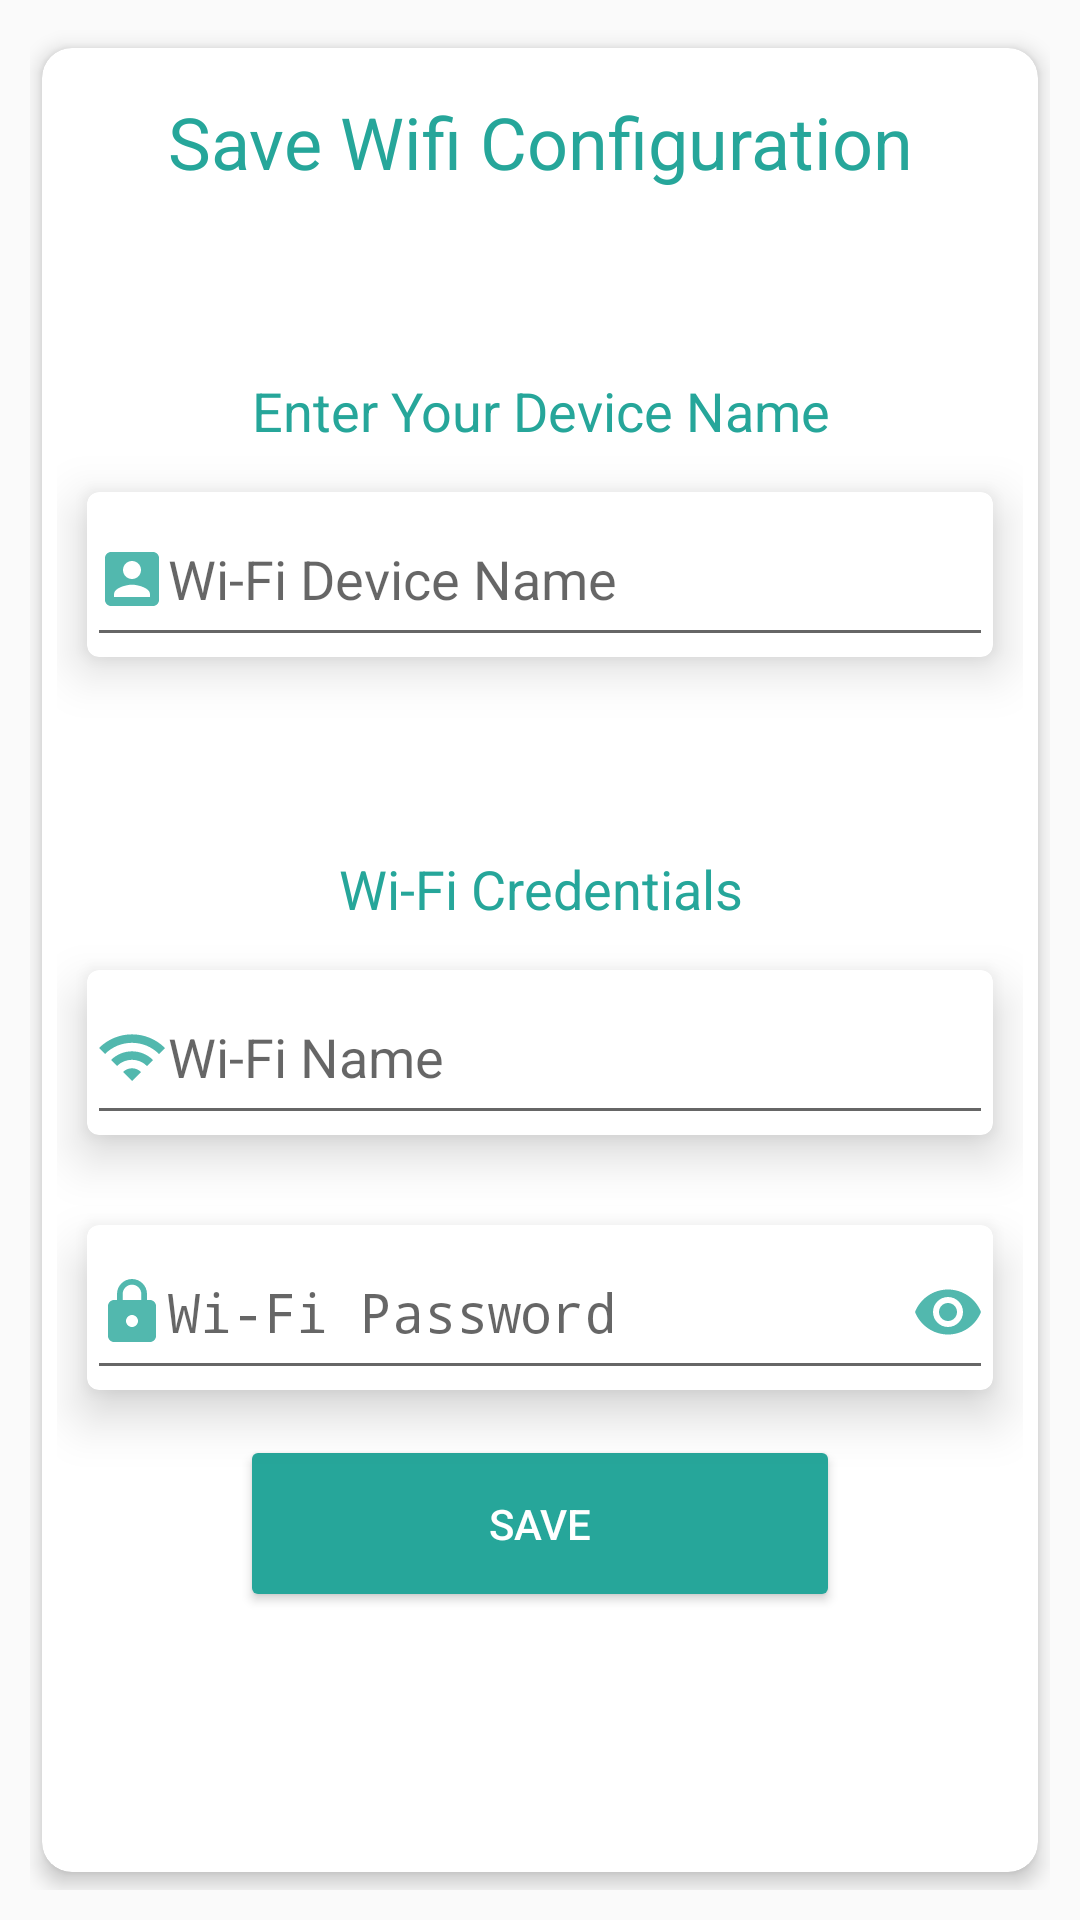

Write the Android layout XML for this screen, with the resource values it uses.
<!-- AndroidManifest.xml: application theme AppTheme -->
<!-- res/layout/content_setting.xml -->
<?xml version="1.0" encoding="utf-8"?>
<LinearLayout xmlns:android="http://schemas.android.com/apk/res/android"
    xmlns:card_view="http://schemas.android.com/apk/res-auto"
    xmlns:app="http://schemas.android.com/apk/res-auto"
    android:layout_width="match_parent"
    android:layout_height="match_parent"
    android:orientation="vertical">

    <LinearLayout
        android:id="@+id/requires_location"
        android:layout_width="match_parent"
        android:layout_height="match_parent"
        app:layout_constraintTop_toTopOf="parent"
        app:layout_constraintStart_toStartOf="parent"
        app:layout_constraintEnd_toEndOf="parent"
        android:padding="10dp"
       >
        <androidx.cardview.widget.CardView
            android:layout_width="match_parent"
            android:layout_height="match_parent"
            card_view:cardCornerRadius="10dp"
            app:cardElevation="4dp"
            android:background="@color/cardviewbg"
            app:cardUseCompatPadding="true"
            app:cardPreventCornerOverlap="false">

            <LinearLayout
                android:id="@+id/cardlinear"
                android:layout_width="match_parent"
                android:layout_height="wrap_content"
                android:orientation="vertical"
                android:padding="5dp"
                >
                <TextView
                    android:id="@+id/info_text"
                    android:layout_width="match_parent"
                    android:layout_height="wrap_content"
                    android:paddingTop="10dp"


                    android:textSize="24sp"
                    android:text="Save Wifi Configuration"
                    android:textColor="@color/colorPrimary"
                    android:textAlignment="center"
                    />

                <TextView
                    android:id="@+id/error_save"
                    android:layout_width="match_parent"
                    android:layout_height="wrap_content"
                    android:paddingTop="10dp"


                    android:text=""
                    android:textSize="12sp"

                    android:textColor="@android:color/holo_red_dark"
                    android:textAlignment="center"
                    />

                <TextView
                    android:id="@+id/wificonenct"
                    android:layout_width="match_parent"
                    android:layout_height="wrap_content"
                    android:paddingTop="35dp"

                    android:text="@string/SETTING_DEVICE_NAME"
                    android:textSize="18sp"

                    android:textColor="@color/colorPrimary"
                    android:textAlignment="center"
                    />

                <androidx.cardview.widget.CardView
                    android:layout_width="match_parent"
                    android:layout_height="wrap_content"
                    card_view:cardCornerRadius="4dp"
                    app:cardElevation="10dp"
                    android:background="@color/cardviewbg"
                    app:cardUseCompatPadding="true"
                    app:cardPreventCornerOverlap="false">
                <EditText
                    android:id="@+id/device_name"
                    android:layout_height="55dp"
                    android:theme="@style/App_EditTextStyle"
                    android:layout_width="match_parent"
                    android:drawableLeft="@drawable/ic_account"
                    android:hint="Wi-Fi Device Name"
                    android:inputType="textCapWords"
                    >
                </EditText>
                </androidx.cardview.widget.CardView>




                <TextView

                    android:layout_width="match_parent"
                    android:layout_height="wrap_content"
                    android:paddingTop="50dp"

                    android:text="@string/SETTING_DEVICE_WIFI"
                    android:textSize="18sp"

                    android:textColor="@color/colorPrimary"
                    android:textAlignment="center"
                    />

                <androidx.cardview.widget.CardView
                    android:layout_width="match_parent"
                    android:layout_height="wrap_content"
                    card_view:cardCornerRadius="4dp"
                    app:cardElevation="10dp"
                    android:background="@color/cardviewbg"
                    app:cardUseCompatPadding="true"
                    app:cardPreventCornerOverlap="false">
                    <EditText
                        android:id="@+id/device_ssid"
                        android:layout_height="55dp"
                        android:theme="@style/App_EditTextStyle"
                        android:layout_width="match_parent"
                        android:drawableLeft="@drawable/ic_wifi"
                        android:hint="Wi-Fi Name"
                        >
                    </EditText>
                </androidx.cardview.widget.CardView>


                <androidx.cardview.widget.CardView
                    android:layout_width="match_parent"
                    android:layout_height="wrap_content"
                    card_view:cardCornerRadius="4dp"
                    app:cardElevation="10dp"
                    android:background="@color/cardviewbg"
                    app:cardUseCompatPadding="true"
                    app:cardPreventCornerOverlap="false">
                    <EditText
                        android:id="@+id/device_password"
                        android:layout_height="55dp"
                        android:theme="@style/App_EditTextStyle"
                        android:layout_width="match_parent"
                        android:drawableLeft="@drawable/ic_password"
                        android:drawableRight="@drawable/ic_view"
                        android:hint="Wi-Fi Password"
                        android:inputType="textPassword"

                        >
                    </EditText>
                </androidx.cardview.widget.CardView>




                <androidx.appcompat.widget.LinearLayoutCompat
                    android:layout_width="wrap_content"
                    android:layout_height="wrap_content"
                    android:layout_gravity="center"

                    android:gravity="center">



                    <Button
                        android:id="@+id/continuebbtn"
                        android:layout_width="200dp"
                        android:layout_height="wrap_content"
                        android:padding="20dp"
                        android:gravity="center"

                        android:textColor="@color/white"
                        android:text="Save"
                        android:theme="@style/AppTheme.GreenRipple" />

                    <FrameLayout
                        android:layout_width="match_parent"
                        android:layout_height="match_parent"
                        android:background="?selectableItemBackground"
                        android:theme="@style/AppTheme.GreenRipple" />

                </androidx.appcompat.widget.LinearLayoutCompat>

            </LinearLayout>

        </androidx.cardview.widget.CardView>
    </LinearLayout>

</LinearLayout>
<!-- resources referenced by this layout -->
<resources>
  <color name="cardviewbg">#ffffff</color>
  <color name="colorPrimary">#26a69a</color>
  <color name="white">#ffffff</color>
  <!-- drawable ic_account (drawable-anydpi) -->
  <vector xmlns:android="http://schemas.android.com/apk/res/android"
      android:width="24dp"
      android:height="24dp"
      android:viewportWidth="24"
      android:viewportHeight="24"
      android:tint="#26A69A"
      android:alpha="0.8">
      <path
          android:fillColor="#FF000000"
          android:pathData="M3,5v14c0,1.1 0.89,2 2,2h14c1.1,0 2,-0.9 2,-2L21,5c0,-1.1 -0.9,-2 -2,-2L5,3c-1.11,0 -2,0.9 -2,2zM15,9c0,1.66 -1.34,3 -3,3s-3,-1.34 -3,-3 1.34,-3 3,-3 3,1.34 3,3zM6,17c0,-2 4,-3.1 6,-3.1s6,1.1 6,3.1v1L6,18v-1z"/>
  </vector>
  <!-- drawable ic_view (drawable-anydpi) -->
  <vector xmlns:android="http://schemas.android.com/apk/res/android"
      android:width="24dp"
      android:height="24dp"
      android:viewportWidth="24"
      android:viewportHeight="24"
      android:tint="#26A69A"
      android:alpha="0.8">
      <path
          android:fillColor="#FF000000"
          android:pathData="M12,4.5C7,4.5 2.73,7.61 1,12c1.73,4.39 6,7.5 11,7.5s9.27,-3.11 11,-7.5c-1.73,-4.39 -6,-7.5 -11,-7.5zM12,17c-2.76,0 -5,-2.24 -5,-5s2.24,-5 5,-5 5,2.24 5,5 -2.24,5 -5,5zM12,9c-1.66,0 -3,1.34 -3,3s1.34,3 3,3 3,-1.34 3,-3 -1.34,-3 -3,-3z"/>
  </vector>
  <!-- drawable ic_wifi (drawable-anydpi) -->
  <vector xmlns:android="http://schemas.android.com/apk/res/android"
      android:width="24dp"
      android:height="24dp"
      android:viewportWidth="24"
      android:viewportHeight="24"
      android:tint="#26A69A"
      android:alpha="0.8">
      <path
          android:fillColor="#FF000000"
          android:pathData="M1,9l2,2c4.97,-4.97 13.03,-4.97 18,0l2,-2C16.93,2.93 7.08,2.93 1,9zM9,17l3,3 3,-3c-1.65,-1.66 -4.34,-1.66 -6,0zM5,13l2,2c2.76,-2.76 7.24,-2.76 10,0l2,-2C15.14,9.14 8.87,9.14 5,13z"/>
  </vector>
  <string name="SETTING_DEVICE_NAME">Enter Your Device Name</string>
  <string name="SETTING_DEVICE_WIFI">Wi-Fi Credentials</string>
  <style name="AppTheme.GreenRipple">
          <item name="colorControlHighlight">@color/butttonHover</item>
          <item name="colorButtonNormal">@color/colorPrimary</item>
      </style>
  <style name="App_EditTextStyle" parent="@android:style/Widget.EditText">
          <item name="android:background">@drawable/round_edittext</item>
          <item name="android:textColor">#808080</item>
          <item name="android:layout_height">90dp</item>
          <item name="android:paddingLeft">3dp</item>
          <item name="android:paddingRight">3dp</item>
      </style>
  <style name="AppTheme" parent="Theme.AppCompat.Light.DarkActionBar">
          
          <item name="colorPrimary">@color/colorPrimary</item>
          <item name="colorPrimaryDark">@color/colorPrimaryDark</item>
          <item name="colorAccent">@color/colorAccent</item>
      </style>
  <color name="butttonHover">#00574B</color>
  <!-- drawable round_edittext (drawable-hdpi) -->
  <?xml version="1.0" encoding="utf-8"?>
  <shape xmlns:android="http://schemas.android.com/apk/res/android" >
  
      <solid android:color="#FFFFFF" />
  
      <stroke
          android:width="0dp"
          android:color="#9999" />
      
  
      <corners
          android:bottomLeftRadius="0dp"
          android:bottomRightRadius="0dp"
          android:topLeftRadius="0dp"
          android:topRightRadius="0dp" />
  
  </shape>
  <color name="colorPrimaryDark">#009688</color>
  <color name="colorAccent">#D81B60</color>
</resources>
